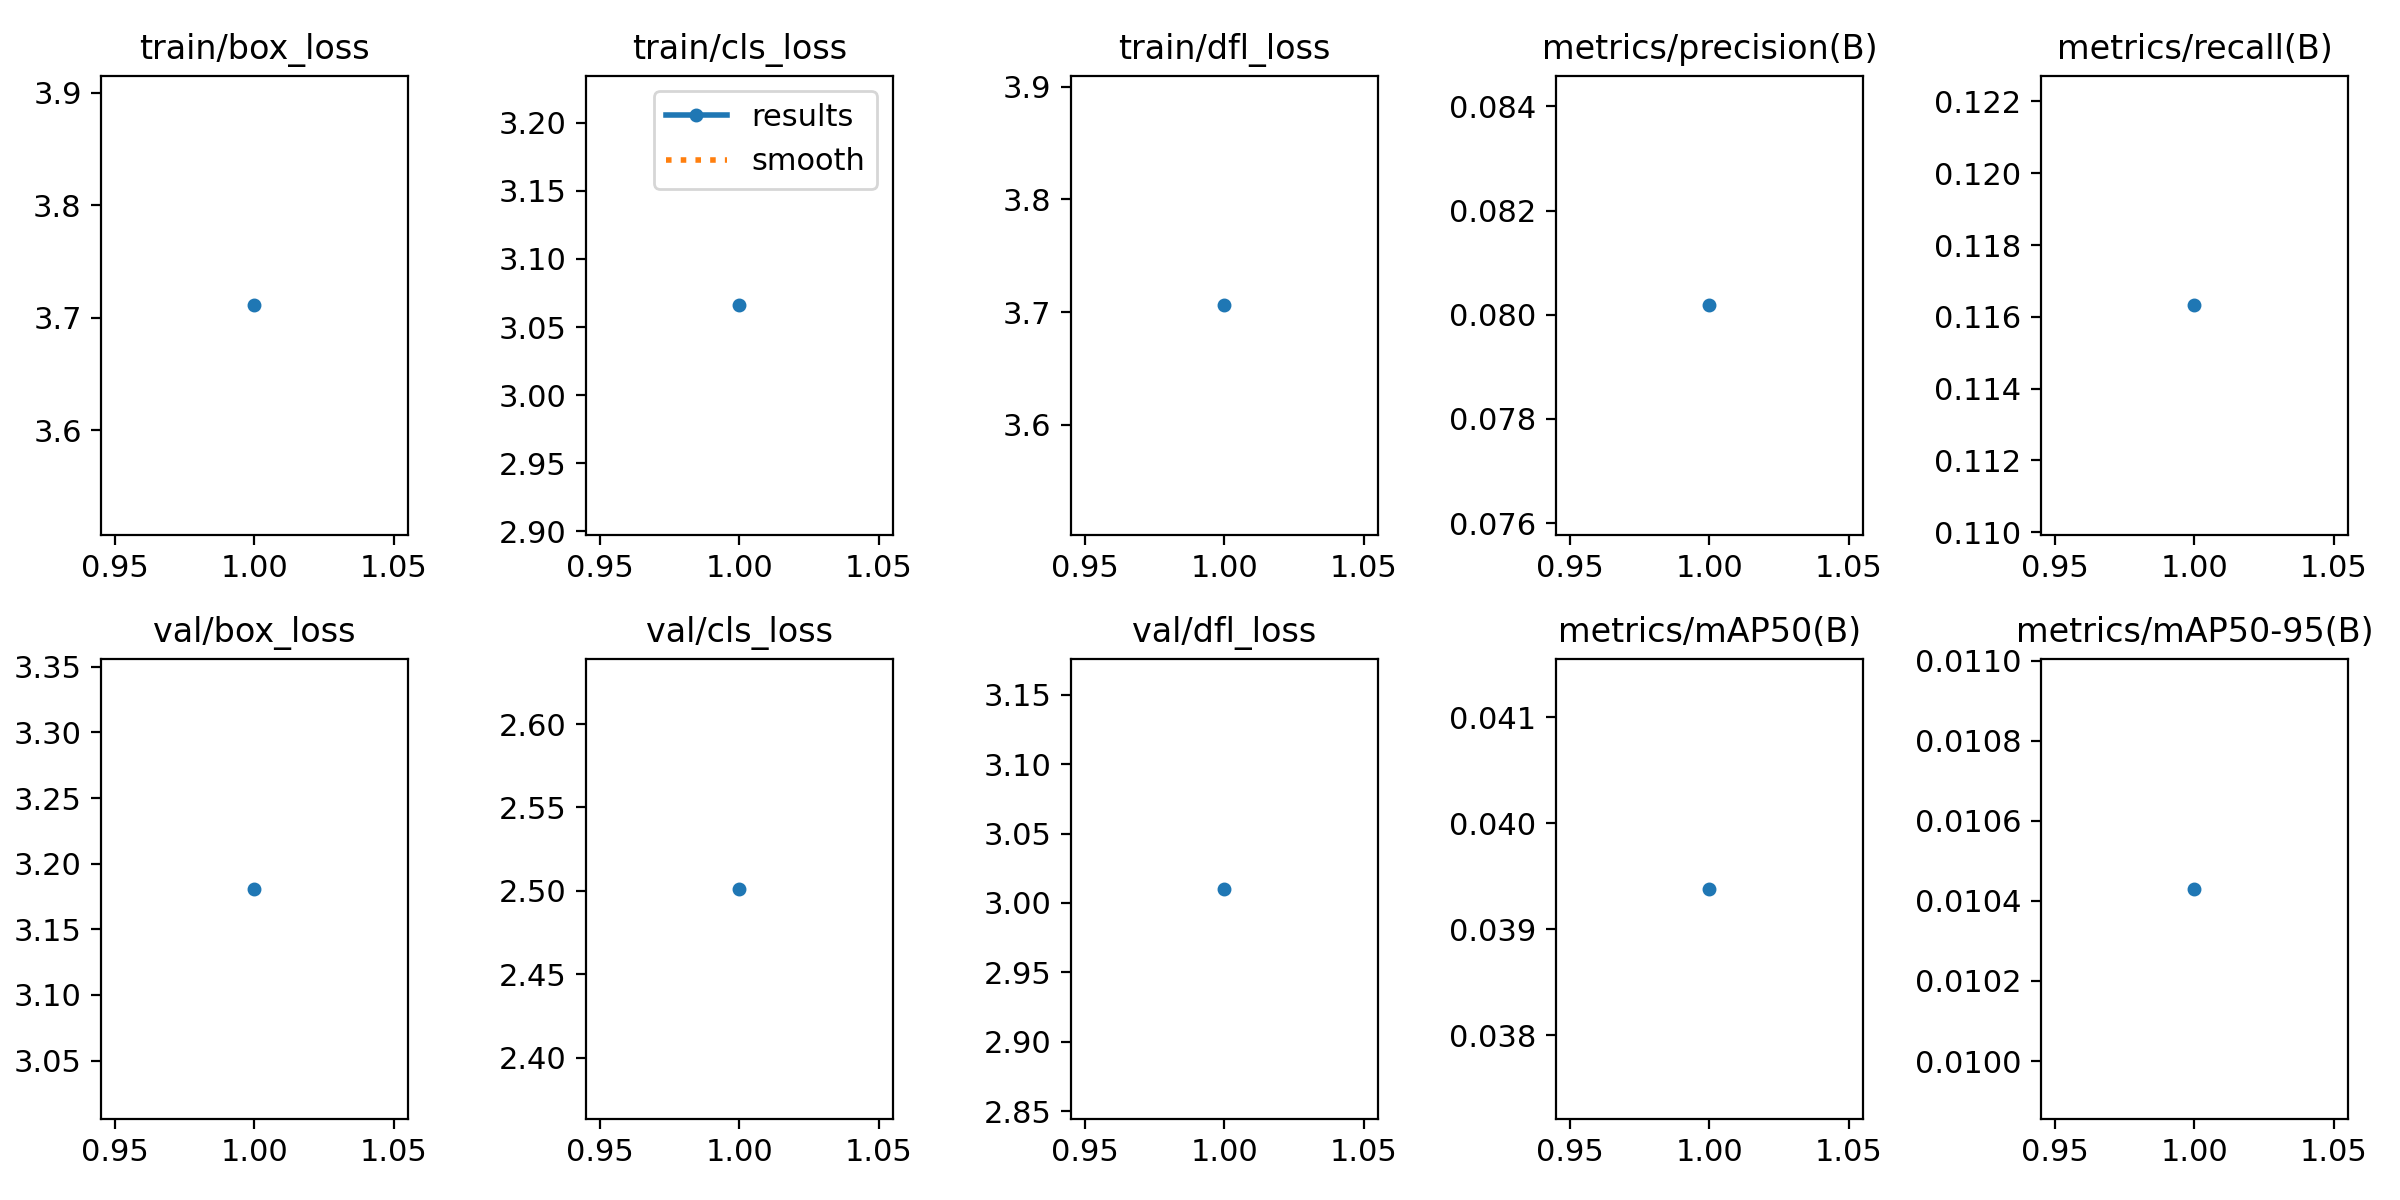

The data file committed next to this chart (first rows):
epoch, time, train/box_loss, train/cls_loss, train/dfl_loss, metrics/precision(B), metrics/recall(B), metrics/mAP50(B), metrics/mAP50-95(B), val/box_loss, val/cls_loss, val/dfl_loss, lr/pg0, lr/pg1, lr/pg2
1, 86.24, 3.711, 3.066, 3.706, 0.08018, 0.1163, 0.03938, 0.01043, 3.181, 2.501, 3.01, 0.0005536, 0.0005536, 0.0005536
